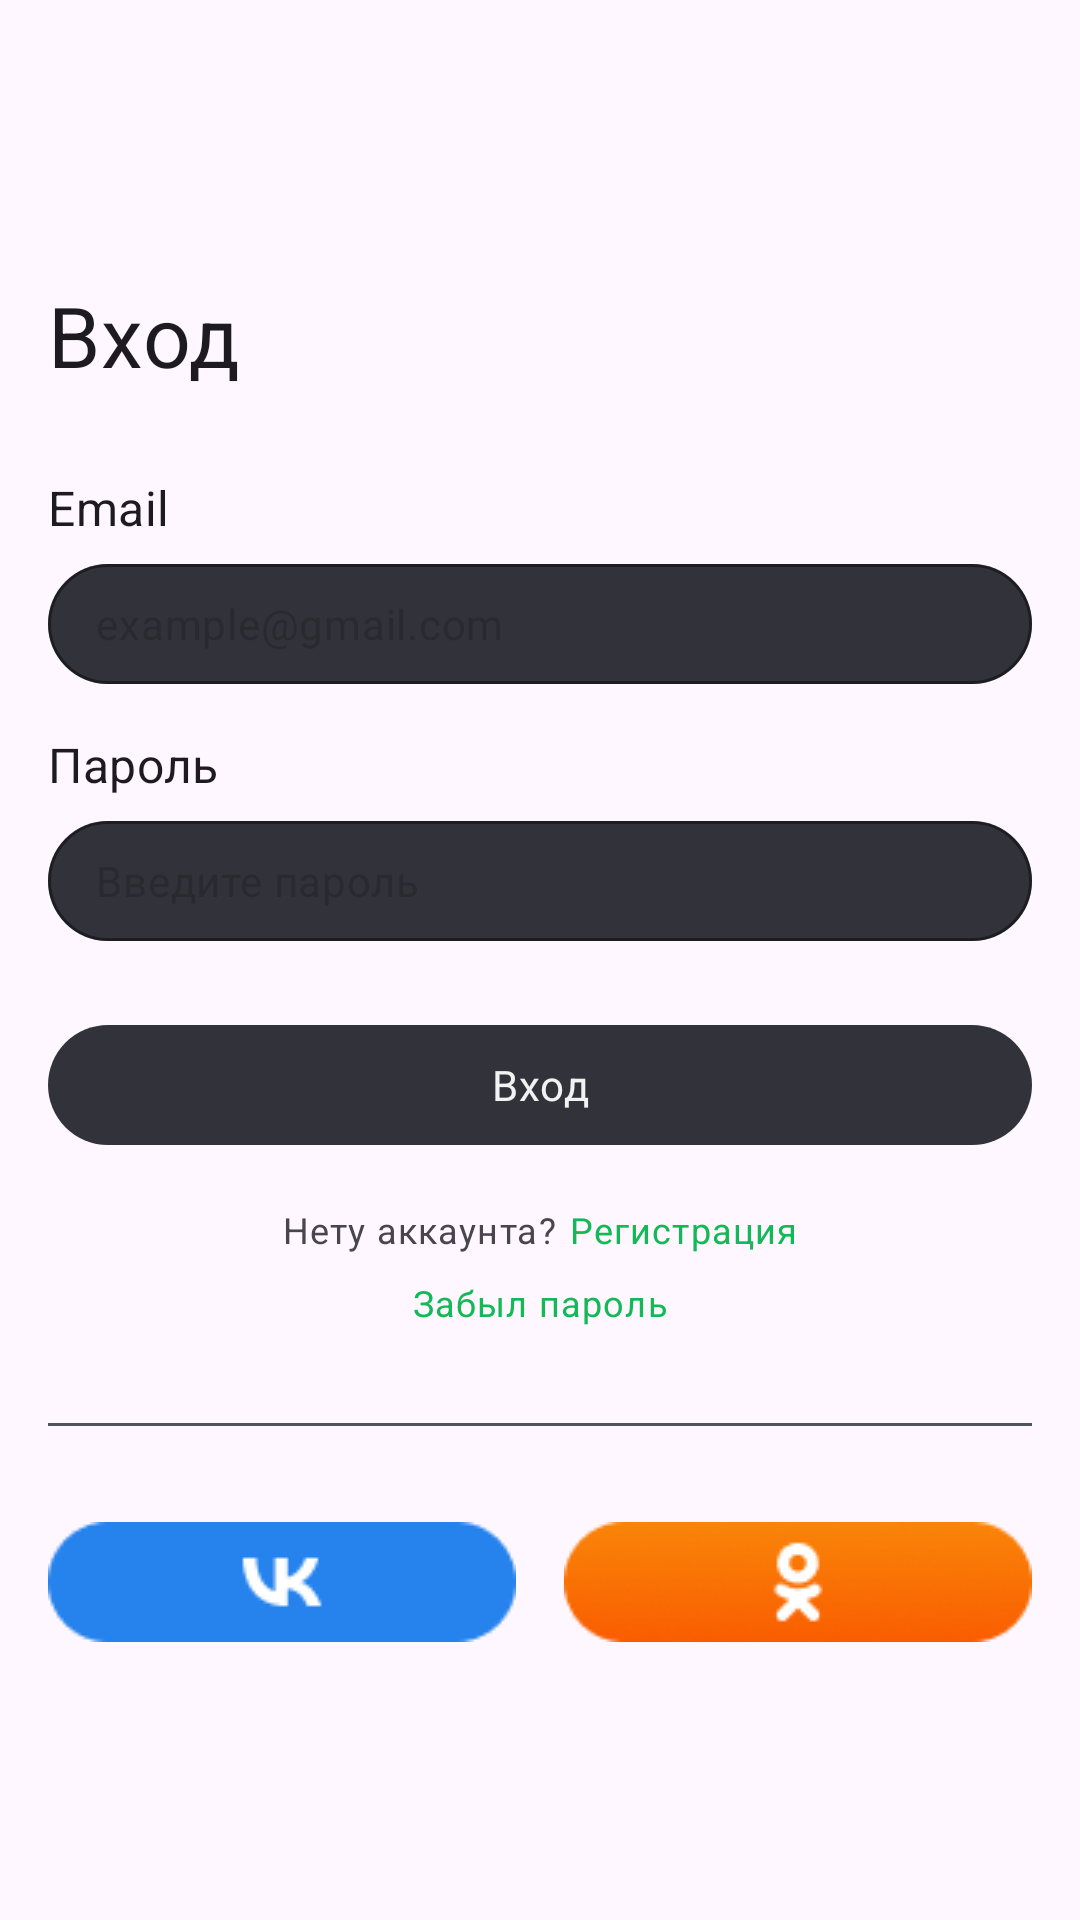

This screen was rendered from an Android layout file. Write that file and the resources it references.
<!-- AndroidManifest.xml: application theme Theme.Courses -->
<!-- res/layout/fragment_login.xml -->
<?xml version="1.0" encoding="utf-8"?>
<androidx.constraintlayout.widget.ConstraintLayout xmlns:android="http://schemas.android.com/apk/res/android"
    xmlns:app="http://schemas.android.com/apk/res-auto"
    android:layout_width="match_parent"
    android:layout_height="match_parent"
    xmlns:tools="http://schemas.android.com/tools">

    <androidx.appcompat.widget.LinearLayoutCompat
        android:layout_width="0dp"
        android:layout_height="wrap_content"
        android:layout_marginHorizontal="@dimen/margin_medium"
        android:orientation="vertical"
        app:layout_constraintBottom_toBottomOf="parent"
        app:layout_constraintEnd_toEndOf="parent"
        app:layout_constraintStart_toStartOf="parent"
        app:layout_constraintTop_toTopOf="parent">

        <androidx.appcompat.widget.AppCompatTextView
            android:id="@+id/titleTextView"
            android:layout_width="match_parent"
            android:layout_height="wrap_content"
            android:layout_marginBottom="@dimen/margin_large_28"
            android:text="@string/login_screen_title"
            android:textAlignment="textStart"
            android:textAppearance="@style/AndroidHeadline" />

        <androidx.appcompat.widget.AppCompatTextView
            android:id="@+id/emailTextView"
            android:layout_width="match_parent"
            android:layout_height="wrap_content"
            android:text="@string/login_screen_email_text"
            android:layout_marginBottom="@dimen/margin_small"
            android:textAlignment="textStart"
            android:textAppearance="@style/AndroidTitleMedium" />

        <com.google.android.material.textfield.TextInputLayout
            android:id="@+id/emailInputLayout"
            style="@style/TextInputLayoutStyle"
            android:layout_width="match_parent"
            android:layout_height="wrap_content"
            android:contentDescription="@string/content_description_email_input_layout">

            <com.google.android.material.textfield.TextInputEditText
                android:id="@+id/emailEditText"
                android:layout_width="match_parent"
                android:layout_height="@dimen/edit_text_height"
                android:hint="@string/email_input_hint"
                android:inputType="textEmailAddress"
                android:paddingVertical="0dp"
                android:textAppearance="@style/AndroidBodyMedium14"
                tools:ignore="TouchTargetSizeCheck,VisualLintTextFieldSize" />
        </com.google.android.material.textfield.TextInputLayout>

        <androidx.appcompat.widget.AppCompatTextView
            android:id="@+id/passwordTextView"
            android:layout_width="match_parent"
            android:layout_height="wrap_content"
            android:layout_marginBottom="@dimen/margin_small"
            android:layout_marginTop="@dimen/margin_medium"
            android:text="@string/login_screen_password_text"
            android:textAlignment="textStart"
            android:textAppearance="@style/AndroidTitleMedium" />

        <com.google.android.material.textfield.TextInputLayout
            android:id="@+id/passwordInputLayout"
            style="@style/TextInputLayoutStyle"
            android:layout_width="match_parent"
            android:layout_height="wrap_content"
            android:contentDescription="@string/content_description_password_input_layout">

            <com.google.android.material.textfield.TextInputEditText
                android:id="@+id/passwordEditText"
                android:layout_width="match_parent"
                android:layout_height="@dimen/edit_text_height"
                android:hint="@string/password_input_hint"
                android:inputType="textPassword"
                android:paddingVertical="0dp"
                android:textAppearance="@style/AndroidBodyMedium14"
                tools:ignore="TouchTargetSizeCheck,VisualLintTextFieldSize" />
        </com.google.android.material.textfield.TextInputLayout>

        <com.google.android.material.button.MaterialButton
            android:id="@+id/continueButton"
            style="@style/CoursesButtonStyle"
            android:layout_width="match_parent"
            android:layout_height="wrap_content"
            android:layout_marginTop="@dimen/margin_large"
            android:enabled="false"
            android:text="@string/login_screen_sign_in_button_text"
            tools:ignore="TextContrastCheck,VisualLintButtonSize,DuplicateSpeakableTextCheck" />

        <androidx.appcompat.widget.LinearLayoutCompat
            android:layout_width="wrap_content"
            android:layout_height="wrap_content"
            android:layout_gravity="center_horizontal"
            android:layout_marginTop="@dimen/margin_medium">

            <androidx.appcompat.widget.AppCompatTextView
                android:id="@+id/noAccountTextView"
                android:layout_width="match_parent"
                android:layout_height="wrap_content"
                android:text="@string/login_screen_no_account_text"
                android:textAlignment="textStart"
                android:textAppearance="@style/AndroidButtonSmall" />

            <androidx.appcompat.widget.AppCompatTextView
                android:id="@+id/registrationTextView"
                android:layout_marginStart="@dimen/margin_small_4"
                android:layout_width="match_parent"
                android:layout_height="wrap_content"
                android:text="@string/login_screen_registration_text"
                android:textColor="@color/green"
                android:textAlignment="textStart"
                android:textAppearance="@style/AndroidButtonSmall" />
        </androidx.appcompat.widget.LinearLayoutCompat>

        <androidx.appcompat.widget.AppCompatTextView
            android:id="@+id/forgotPasswordTextView"
            android:layout_marginTop="@dimen/margin_small"
            android:layout_width="match_parent"
            android:layout_height="wrap_content"
            android:text="@string/login_screen_forgot_password_text"
            android:textColor="@color/green"
            android:textAlignment="center"
            android:textAppearance="@style/AndroidButtonSmall" />

        <View
            android:layout_width="match_parent"
            android:layout_height="@dimen/divider_stroke_border"
            android:layout_marginTop="@dimen/margin_large_32"
            android:background="@color/stroke_color"/>

        <androidx.appcompat.widget.LinearLayoutCompat
            android:layout_width="wrap_content"
            android:layout_height="wrap_content"
            android:layout_marginTop="@dimen/margin_large_32"
            android:layout_gravity="center_horizontal">
            
            <androidx.appcompat.widget.AppCompatImageView
                android:id="@+id/vkIcon"
                android:layout_width="wrap_content"
                android:layout_height="wrap_content"
                android:src="@drawable/vk"/>
            
            <View
                android:layout_width="@dimen/margin_medium"
                android:layout_height="0dp"/>

            <androidx.appcompat.widget.AppCompatImageView
                android:id="@+id/okIcon"
                android:layout_width="wrap_content"
                android:layout_height="wrap_content"
                android:src="@drawable/ok"/>
        </androidx.appcompat.widget.LinearLayoutCompat>
        
    </androidx.appcompat.widget.LinearLayoutCompat>

</androidx.constraintlayout.widget.ConstraintLayout>
<!-- resources referenced by this layout -->
<resources>
  <color name="green">#12B956</color>
  <color name="stroke_color">#4D555E</color>
  <dimen name="divider_stroke_border">1dp</dimen>
  <dimen name="edit_text_height">40dp</dimen>
  <dimen name="margin_large">24dp</dimen>
  <dimen name="margin_large_28">28dp</dimen>
  <dimen name="margin_large_32">32dp</dimen>
  <dimen name="margin_medium">16dp</dimen>
  <dimen name="margin_small">8dp</dimen>
  <dimen name="margin_small_4">4dp</dimen>
  <string name="content_description_email_input_layout">Поле для ввода email</string>
  <string name="content_description_password_input_layout">Поле для ввода пароля</string>
  <string name="email_input_hint">example@gmail.com</string>
  <string name="login_screen_email_text">Email</string>
  <string name="login_screen_forgot_password_text">Забыл пароль</string>
  <string name="login_screen_no_account_text">Нету аккаунта?</string>
  <string name="login_screen_password_text">Пароль</string>
  <string name="login_screen_registration_text">Регистрация</string>
  <string name="login_screen_sign_in_button_text">Вход</string>
  <string name="login_screen_title">Вход</string>
  <string name="password_input_hint">Введите пароль</string>
  <style name="AndroidBodyMedium14" parent="TextAppearance.Material3.BodyMedium">
          <item name="android:textSize">14sp</item>
          <item name="fontFamily">@font/roboto_regular</item>
          <item name="fontWeight">400</item>
      </style>
  <style name="AndroidButtonSmall" parent="TextAppearance.Material3.BodySmall">
          <item name="android:textSize">12sp</item>
          <item name="fontFamily">@font/roboto_medium</item>
          <item name="fontWeight">600</item>
      </style>
  <style name="AndroidHeadline" parent="TextAppearance.Material3.TitleMedium">
          <item name="fontFamily">@font/roboto_regular</item>
          <item name="android:textSize">28sp</item>
          <item name="fontWeight">400</item>
      </style>
  <style name="AndroidTitleMedium" parent="TextAppearance.Material3.TitleMedium">
          <item name="fontFamily">@font/roboto_regular</item>
          <item name="android:textSize">16sp</item>
          <item name="fontWeight">500</item>
      </style>
  <style name="CoursesButtonStyle" parent="Widget.Material3.Button">
          <item name="backgroundTint">@drawable/button_states</item>
          <item name="rippleColor">@color/green_button_ripple</item>
          <item name="android:textAppearance">@style/AndroidButtonTextStyle</item>
          <item name="android:textColor">@color/white</item>
      </style>
  <style name="Theme.Courses" parent="Base.Theme.Courses">
      </style>
  <!-- drawable button_states (drawable) -->
  <?xml version="1.0" encoding="utf-8"?>
  <selector xmlns:android="http://schemas.android.com/apk/res/android">
      <item android:color="@color/green_pressed_button" android:state_pressed="true"/>
      <item android:color="@color/light_grey" android:state_enabled="false"/>
      <item android:color="@color/green"/>
  </selector>
  <color name="green_button_ripple">#C512B956</color>
  <style name="AndroidButtonTextStyle" parent="TextAppearance.Material3.BodyMedium">
          <item name="android:textSize">14sp</item>
          <item name="fontFamily">@font/roboto_regular</item>
          <item name="fontWeight">500</item>
      </style>
  <color name="white">#F2F2F3</color>
  <color name="light_grey">#32333A</color>
  <dimen name="edit_text_radius">30dp</dimen>
  <style name="Base.Theme.Courses" parent="Theme.Material3.DayNight.NoActionBar">
          
          
      </style>
  <color name="green_pressed_button">#1B8A48</color>
</resources>
